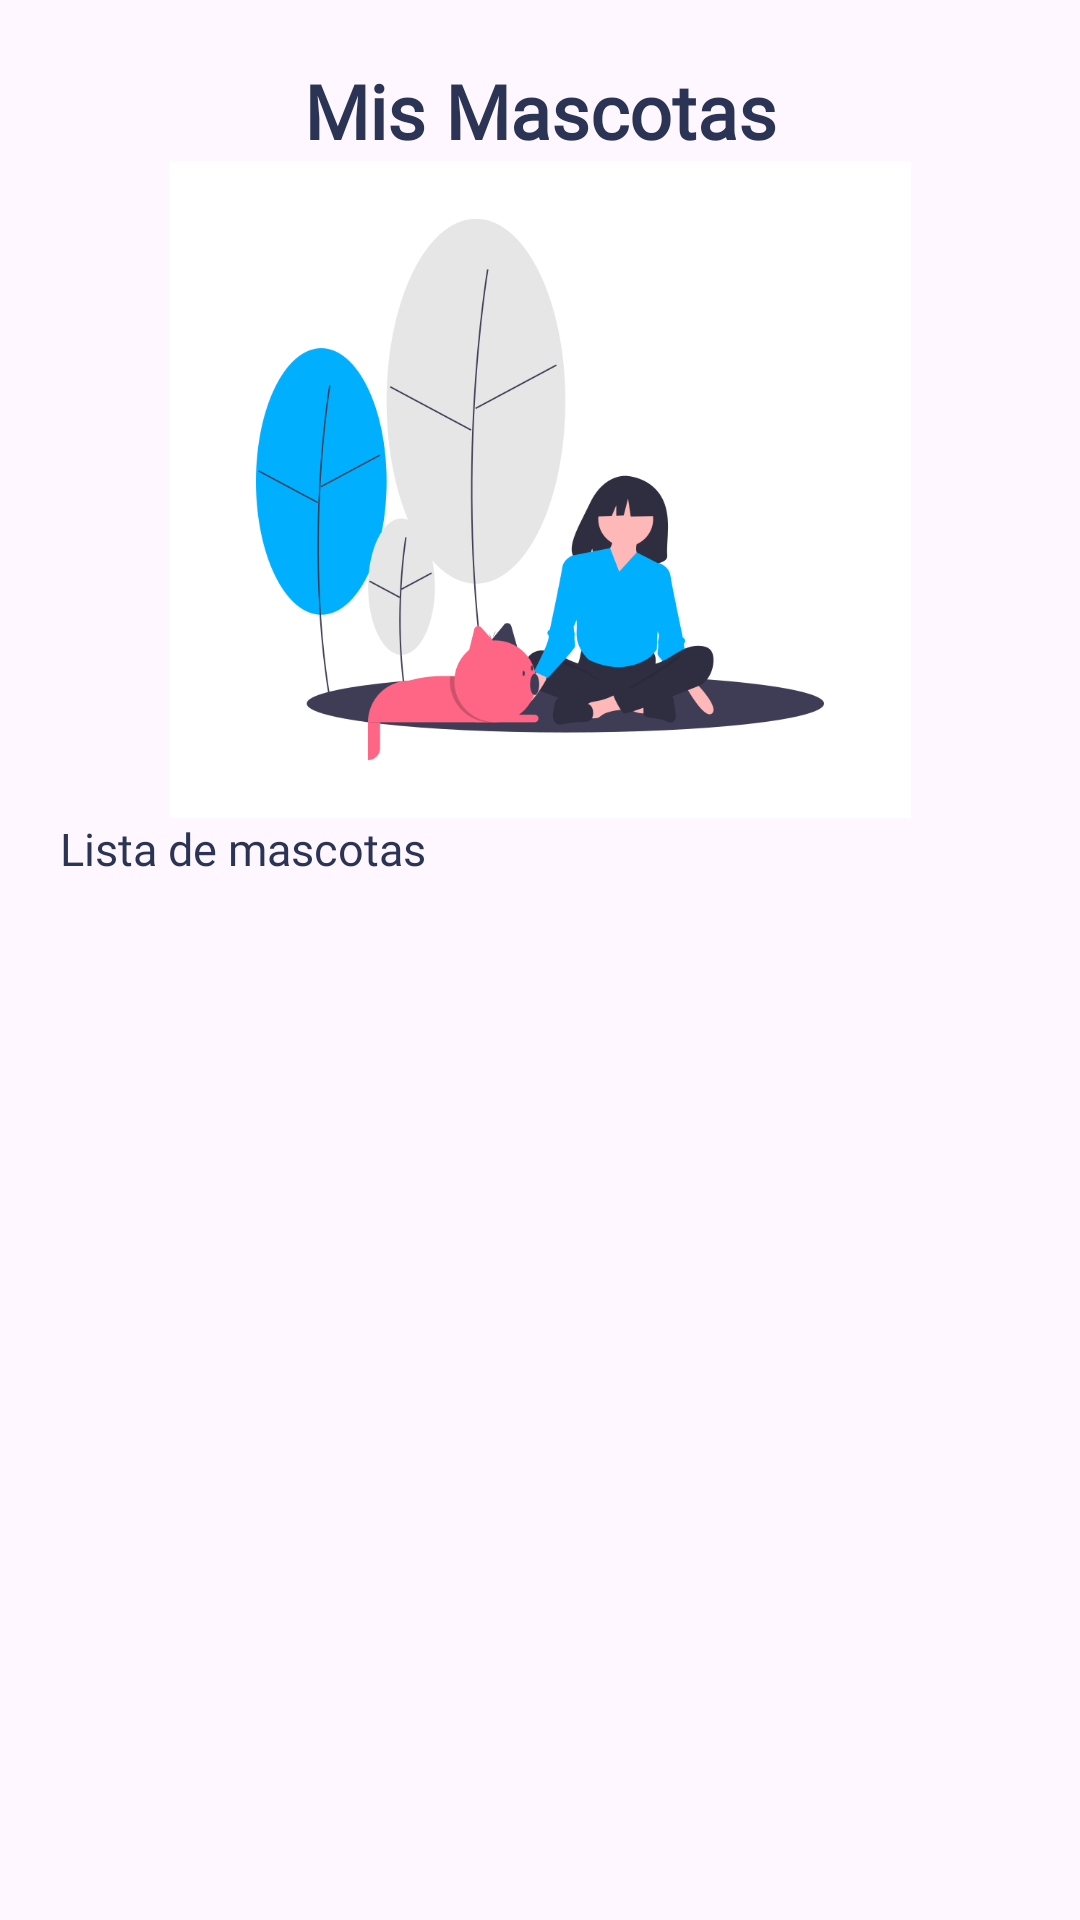

Android layout source for this screen:
<!-- AndroidManifest.xml: application theme Theme.Veterinaria -->
<!-- res/layout/activity_lista_mascotas.xml -->
<?xml version="1.0" encoding="utf-8"?>
<LinearLayout xmlns:android="http://schemas.android.com/apk/res/android"
    xmlns:app="http://schemas.android.com/apk/res-auto"
    xmlns:tools="http://schemas.android.com/tools"
    android:layout_width="match_parent"
    android:layout_height="match_parent"
    android:orientation="vertical"
    android:padding="20dp"
    tools:context=".Lista_Mascotas">



    <TextView
        android:textSize="25dp"
        android:textStyle="bold"
        android:textAlignment="center"
        android:text="Mis Mascotas"
        android:textColor="@color/letra"
        android:fontFamily="@font/prueba2"
        android:layout_width="match_parent"
        android:layout_height="wrap_content"/>


    <ImageView
        android:id="@+id/imageView"
        android:layout_width="match_parent"
        android:layout_height="219dp"
        android:visibility="visible"
        app:srcCompat="@drawable/mascota_listar"
        tools:srcCompat="@drawable/mascota_listar" />

    <TextView
        android:layout_marginBottom="0dp"
        android:text="Lista de mascotas"
        android:textColor="@color/letra"
        android:fontFamily="@font/prueba2"
        android:layout_width="match_parent"
        android:textSize="15dp"
        android:layout_height="wrap_content"/>

    <ScrollView
        android:layout_width="match_parent"
        android:layout_height="459dp">

        <LinearLayout
            android:layout_width="match_parent"
            android:layout_height="wrap_content"
            android:layout_marginTop="20dp"
            android:layout_marginBottom="20dp"
            android:orientation="horizontal"
            android:padding="10dp"
            android:showDividers="middle">

            <ListView
                android:id="@+id/lvMascotas"
                android:fontFamily="@font/prueba2"
                android:layout_width="match_parent"
                android:layout_height="417dp" />

        </LinearLayout>

    </ScrollView>



</LinearLayout>
<!-- resources referenced by this layout -->
<resources>
  <color name="letra">#2B3454</color>
  <!-- drawable mascota_listar: png bitmap (drawable, 56151 bytes) -->
  <style name="Theme.Veterinaria" parent="Base.Theme.Veterinaria" />
  <style name="Base.Theme.Veterinaria" parent="Theme.Material3.DayNight.NoActionBar">
          
          
      </style>
</resources>
